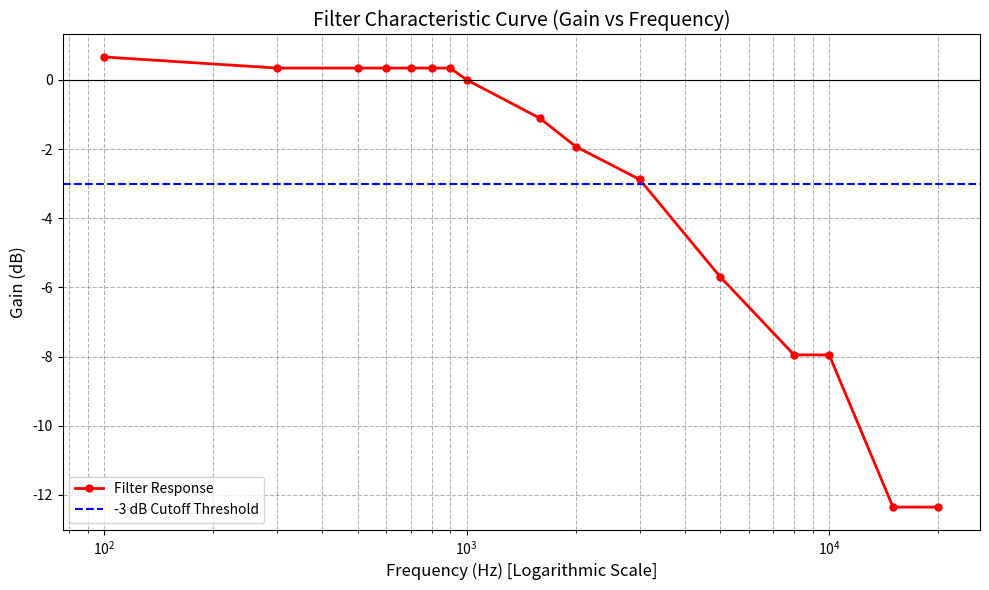

Recreate this plot in Python.
import matplotlib.pyplot as plt

# Data points from the table
freq = [100, 300, 500, 600, 700, 800, 900, 1000, 1591.55, 2000, 3000, 5000, 8000, 10000, 15000, 20000]
gain_db = [0.66, 0.34, 0.34, 0.34, 0.34, 0.34, 0.34, 0.0, -1.11, -1.93, -2.88, -5.69, -7.95, -7.95, -12.35, -12.35]

plt.figure(figsize=(10, 6))
plt.semilogx(freq, gain_db, 'ro-', label='Filter Response', linewidth=2, markersize=5)

plt.title('Filter Characteristic Curve (Gain vs Frequency)', fontsize=14)
plt.xlabel('Frequency (Hz) [Logarithmic Scale]', fontsize=12)
plt.ylabel('Gain (dB)', fontsize=12)

plt.axhline(0, color='black', linewidth=0.8)
plt.axhline(-3, color='blue', linestyle='--', label='-3 dB Cutoff Threshold')
plt.grid(True, which="both", ls="--", color='gray', alpha=0.6)

plt.legend()
plt.tight_layout()
plt.show()
